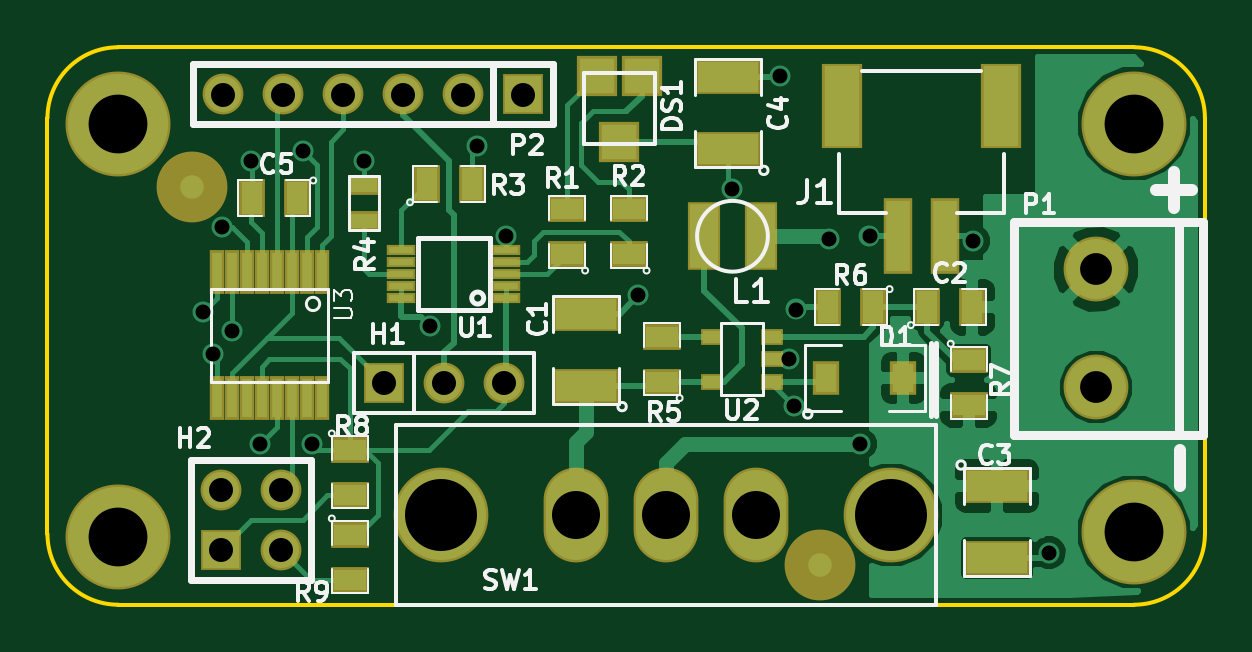
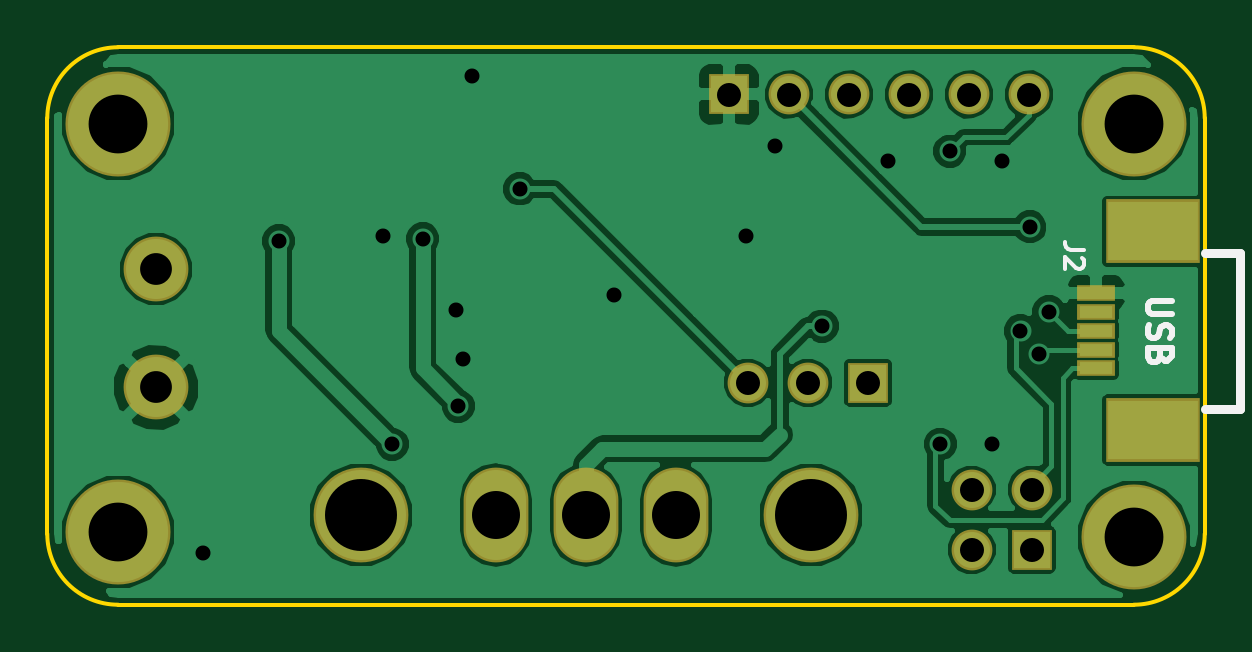
Circuit board: 8 layer files. Board 49.0 x 23.6 mm.
- bottom_copper: Voltage-Conv-B_Cu.gbl (30963 bytes)
- bottom_mask: Voltage-Conv-B_Mask.gbs (1047 bytes)
- bottom_silk: Voltage-Conv-B_SilkS.gbo (1640 bytes)
- outline: Voltage-Conv-Edge_Cuts.gbr (656 bytes)
- top_copper: Voltage-Conv-F_Cu.gtl (22423 bytes)
- top_mask: Voltage-Conv-F_Mask.gts (2610 bytes)
- top_silk: Voltage-Conv-F_SilkS.gto (17832 bytes)
- drill: Voltage-Conv.drl (853 bytes)

=== bottom_copper: Voltage-Conv-B_Cu.gbl (30963 bytes, source omitted) ===
=== bottom_mask: Voltage-Conv-B_Mask.gbs ===
G04 (created by PCBNEW (2013-04-19 BZR 4011)-stable) date 13/08/2014 13:04:38*
%MOIN*%
G04 Gerber Fmt 3.4, Leading zero omitted, Abs format*
%FSLAX34Y34*%
G01*
G70*
G90*
G04 APERTURE LIST*
%ADD10C,0*%
%ADD11R,0.1576X0.1064*%
%ADD12R,0.0631X0.0277*%
%ADD13O,0.108X0.158*%
%ADD14C,0.158*%
%ADD15R,0.068X0.068*%
%ADD16C,0.068*%
%ADD17C,0.108*%
%ADD18C,0.175*%
G04 APERTURE END LIST*
G54D10*
G54D11*
X52047Y-40471D03*
X52047Y-43779D03*
G54D12*
X52992Y-41495D03*
X52992Y-41810D03*
X52992Y-42755D03*
X52992Y-42440D03*
X52992Y-42125D03*
G54D13*
X59996Y-45196D03*
X61496Y-45196D03*
X62996Y-45196D03*
G54D14*
X57746Y-45196D03*
X65246Y-45196D03*
G54D15*
X56795Y-42992D03*
G54D16*
X57795Y-42992D03*
X58795Y-42992D03*
G54D15*
X54066Y-45775D03*
G54D16*
X54066Y-44775D03*
X55066Y-45775D03*
X55066Y-44775D03*
G54D15*
X59114Y-38188D03*
G54D16*
X58114Y-38188D03*
X57114Y-38188D03*
X56114Y-38188D03*
X55114Y-38188D03*
X54114Y-38188D03*
G54D17*
X68661Y-41102D03*
X68661Y-43070D03*
G54D18*
X52362Y-38673D03*
X52362Y-45562D03*
X69291Y-45484D03*
X69291Y-38673D03*
M02*

=== bottom_silk: Voltage-Conv-B_SilkS.gbo ===
G04 (created by PCBNEW (2013-04-19 BZR 4011)-stable) date 13/08/2014 13:04:38*
%MOIN*%
G04 Gerber Fmt 3.4, Leading zero omitted, Abs format*
%FSLAX34Y34*%
G01*
G70*
G90*
G04 APERTURE LIST*
%ADD10C,0*%
%ADD11C,0.00984252*%
%ADD12C,0.015*%
%ADD13C,0.00590551*%
%ADD14C,0.0035*%
G04 APERTURE END LIST*
G54D10*
G54D11*
X51734Y-41629D02*
X52052Y-41629D01*
X52090Y-41647D01*
X52109Y-41666D01*
X52127Y-41704D01*
X52127Y-41779D01*
X52109Y-41816D01*
X52090Y-41835D01*
X52052Y-41854D01*
X51734Y-41854D01*
X52109Y-42022D02*
X52127Y-42079D01*
X52127Y-42172D01*
X52109Y-42210D01*
X52090Y-42229D01*
X52052Y-42247D01*
X52015Y-42247D01*
X51977Y-42229D01*
X51959Y-42210D01*
X51940Y-42172D01*
X51921Y-42097D01*
X51902Y-42060D01*
X51884Y-42041D01*
X51846Y-42022D01*
X51809Y-42022D01*
X51771Y-42041D01*
X51752Y-42060D01*
X51734Y-42097D01*
X51734Y-42191D01*
X51752Y-42247D01*
X51921Y-42547D02*
X51940Y-42604D01*
X51959Y-42622D01*
X51996Y-42641D01*
X52052Y-42641D01*
X52090Y-42622D01*
X52109Y-42604D01*
X52127Y-42566D01*
X52127Y-42416D01*
X51734Y-42416D01*
X51734Y-42547D01*
X51752Y-42585D01*
X51771Y-42604D01*
X51809Y-42622D01*
X51846Y-42622D01*
X51884Y-42604D01*
X51902Y-42585D01*
X51921Y-42547D01*
X51921Y-42416D01*
G54D12*
X50590Y-43424D02*
X51181Y-43424D01*
X50590Y-40826D02*
X51181Y-40826D01*
X50590Y-43424D02*
X50590Y-40826D01*
G54D13*
X53193Y-40775D02*
X53418Y-40775D01*
X53463Y-40760D01*
X53493Y-40730D01*
X53508Y-40685D01*
X53508Y-40655D01*
X53223Y-40910D02*
X53208Y-40925D01*
X53193Y-40955D01*
X53193Y-41030D01*
X53208Y-41060D01*
X53223Y-41075D01*
X53253Y-41090D01*
X53283Y-41090D01*
X53328Y-41075D01*
X53508Y-40895D01*
X53508Y-41090D01*
G54D14*
M02*

=== outline: Voltage-Conv-Edge_Cuts.gbr ===
G04 (created by PCBNEW (2013-04-19 BZR 4011)-stable) date 13/08/2014 13:04:38*
%MOIN*%
G04 Gerber Fmt 3.4, Leading zero omitted, Abs format*
%FSLAX34Y34*%
G01*
G70*
G90*
G04 APERTURE LIST*
%ADD10C,0*%
%ADD11C,0.00590551*%
G04 APERTURE END LIST*
G54D10*
G54D11*
X70472Y-45511D02*
X70472Y-38582D01*
X52362Y-46692D02*
X69291Y-46692D01*
X51181Y-38582D02*
X51181Y-45511D01*
X69291Y-37401D02*
X52362Y-37401D01*
X51181Y-45511D02*
G75*
G03X52362Y-46692I1181J0D01*
G74*
G01*
X69291Y-46692D02*
G75*
G03X70472Y-45511I0J1181D01*
G74*
G01*
X70472Y-38582D02*
G75*
G03X69291Y-37401I-1181J0D01*
G74*
G01*
X52362Y-37401D02*
G75*
G03X51181Y-38582I0J-1181D01*
G74*
G01*
M02*

=== top_copper: Voltage-Conv-F_Cu.gtl (22423 bytes, source omitted) ===
=== top_mask: Voltage-Conv-F_Mask.gts ===
G04 (created by PCBNEW (2013-04-19 BZR 4011)-stable) date 13/08/2014 13:04:38*
%MOIN*%
G04 Gerber Fmt 3.4, Leading zero omitted, Abs format*
%FSLAX34Y34*%
G01*
G70*
G90*
G04 APERTURE LIST*
%ADD10C,0*%
%ADD11R,0.108X0.058*%
%ADD12R,0.063X0.043*%
%ADD13R,0.043X0.063*%
%ADD14R,0.0438X0.056*%
%ADD15C,0.11811*%
%ADD16O,0.108X0.158*%
%ADD17C,0.158*%
%ADD18R,0.0670551X0.0670551*%
%ADD19R,0.068X0.068*%
%ADD20C,0.068*%
%ADD21R,0.053X0.033*%
%ADD22R,0.038X0.028*%
%ADD23C,0.108*%
%ADD24C,0.175*%
%ADD25R,0.0474X0.0186*%
%ADD26R,0.024X0.073*%
%ADD27R,0.0552441X0.114299*%
%ADD28R,0.0473701X0.12611*%
%ADD29R,0.0670551X0.141858*%
G04 APERTURE END LIST*
G54D10*
G54D11*
X67007Y-44714D03*
X67007Y-45914D03*
G54D12*
X60866Y-40847D03*
X60866Y-40097D03*
X59842Y-40847D03*
X59842Y-40097D03*
G54D13*
X57499Y-39685D03*
X58249Y-39685D03*
G54D14*
X64159Y-42913D03*
X65447Y-42913D03*
G54D12*
X61417Y-42973D03*
X61417Y-42223D03*
X56220Y-45530D03*
X56220Y-46280D03*
X66535Y-42617D03*
X66535Y-43367D03*
G54D13*
X64941Y-41732D03*
X64191Y-41732D03*
G54D15*
X64055Y-46023D03*
X53582Y-39724D03*
G54D16*
X59996Y-45196D03*
X61496Y-45196D03*
X62996Y-45196D03*
G54D17*
X57746Y-45196D03*
X65246Y-45196D03*
G54D18*
X60708Y-38976D03*
X60334Y-37874D03*
X61082Y-37874D03*
G54D19*
X56795Y-42992D03*
G54D20*
X57795Y-42992D03*
X58795Y-42992D03*
G54D19*
X54066Y-45775D03*
G54D20*
X54066Y-44775D03*
X55066Y-45775D03*
X55066Y-44775D03*
G54D19*
X59114Y-38188D03*
G54D20*
X58114Y-38188D03*
X57114Y-38188D03*
X56114Y-38188D03*
X55114Y-38188D03*
X54114Y-38188D03*
G54D13*
X55335Y-39921D03*
X54585Y-39921D03*
X65845Y-41732D03*
X66595Y-41732D03*
G54D11*
X60157Y-43040D03*
X60157Y-41840D03*
X62519Y-39103D03*
X62519Y-37903D03*
G54D21*
X56456Y-40300D03*
X56456Y-39700D03*
G54D12*
X56220Y-44113D03*
X56220Y-44863D03*
G54D22*
X63255Y-42973D03*
X63255Y-42223D03*
X62255Y-42973D03*
X63255Y-42598D03*
X62255Y-42223D03*
G54D23*
X68661Y-41102D03*
X68661Y-43070D03*
G54D24*
X52362Y-38673D03*
X52362Y-45562D03*
X69291Y-45484D03*
X69291Y-38673D03*
G54D25*
X58827Y-41581D03*
X58827Y-41381D03*
X58827Y-41181D03*
X58827Y-40981D03*
X58827Y-40781D03*
X57077Y-40781D03*
X57077Y-40981D03*
X57077Y-41181D03*
X57077Y-41381D03*
X57077Y-41581D03*
G54D26*
X55006Y-41154D03*
X54756Y-41154D03*
X54506Y-41154D03*
X54256Y-41154D03*
X55756Y-43254D03*
X55756Y-41154D03*
X55506Y-41154D03*
X55256Y-41154D03*
X54006Y-43254D03*
X54256Y-43254D03*
X54506Y-43254D03*
X54756Y-43254D03*
X55006Y-43254D03*
X55256Y-43254D03*
X54006Y-41154D03*
X55506Y-43254D03*
G54D27*
X62125Y-40551D03*
X63070Y-40551D03*
G54D28*
X65354Y-40551D03*
X66141Y-40551D03*
G54D29*
X64429Y-38385D03*
X67066Y-38385D03*
M02*

=== top_silk: Voltage-Conv-F_SilkS.gto (17832 bytes, source omitted) ===
=== drill: Voltage-Conv.drl ===
M48
INCH,TZ
T1C0.025
T2C0.040
T3C0.053
T4C0.080
T5C0.098
T6C0.120
%
G90
G05
T1
X053780Y-041811
X053937Y-042520
X054094Y-040394
X054252Y-042126
X054567Y-039291
X054724Y-044016
X055433Y-039134
X055591Y-044016
X056457Y-039291
X057559Y-042047
X058346Y-039055
X058819Y-040551
X061024Y-041535
X062598Y-039764
X063386Y-037874
X063543Y-042598
X063622Y-043386
X063661Y-041772
X064213Y-040591
X064724Y-044016
X064882Y-040551
X066614Y-040630
X067874Y-045827
T2
X054067Y-044776
X054067Y-045776
X054114Y-038189
X055067Y-044776
X055067Y-045776
X055114Y-038189
X056114Y-038189
X056795Y-042992
X057114Y-038189
X057795Y-042992
X058114Y-038189
X058795Y-042992
X059114Y-038189
T3
X068661Y-041102
X068661Y-043071
T4
X059996Y-045197
X061496Y-045197
X062996Y-045197
T5
X052362Y-038673
X052362Y-045563
X069291Y-038673
X069291Y-045484
T6
X057746Y-045197
X065246Y-045197
T0
M30
